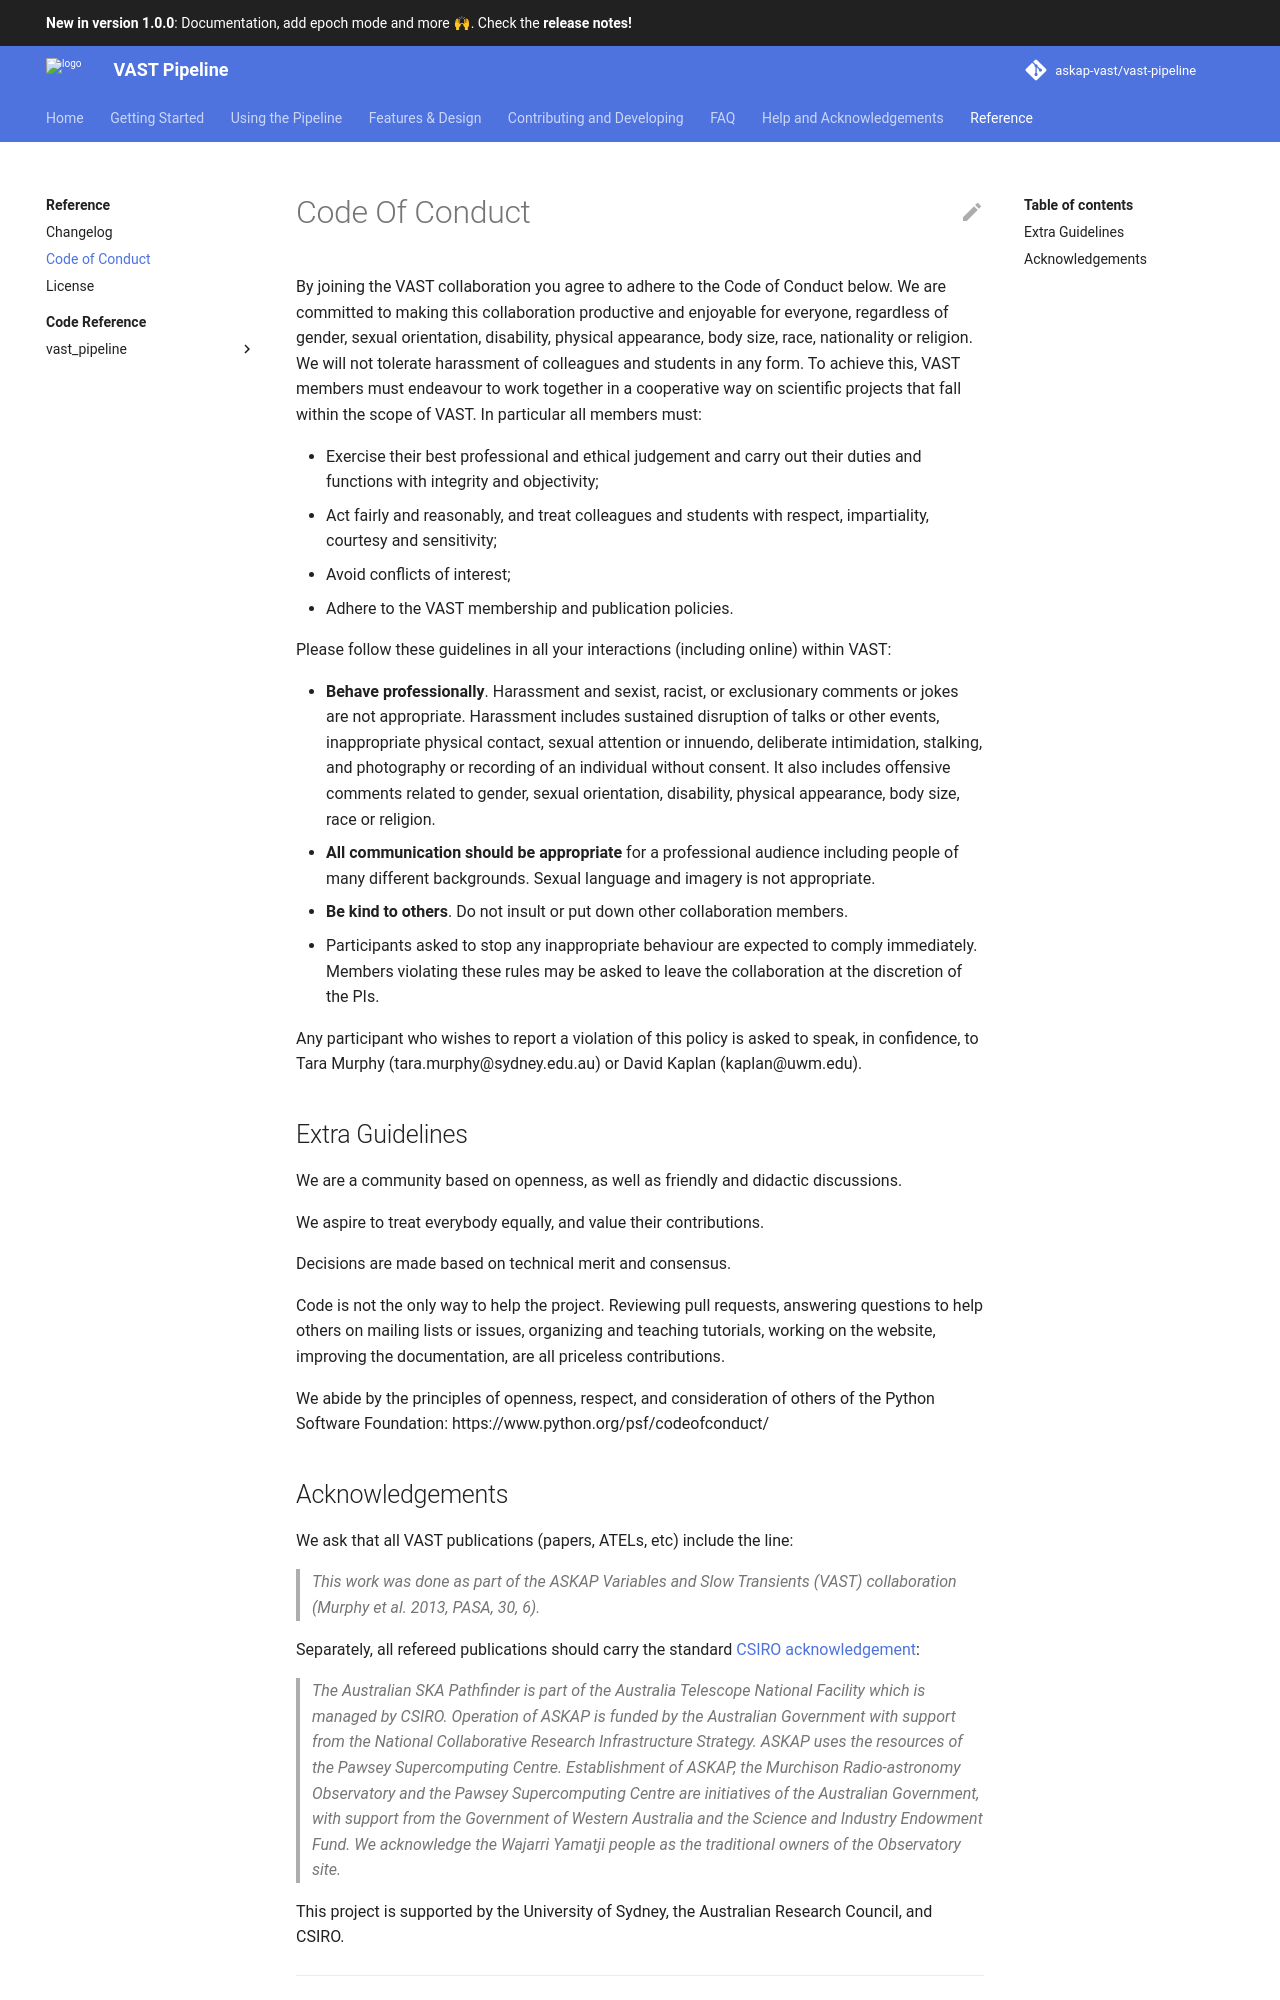

repository: askap-vast/vast-pipeline · page: v1.0.0/code_of_conduct/index.html · generator: mkdocs

<!-- copied from https://vast-survey.org/Code-of-Conduct/ -->
# Code Of Conduct

By joining the VAST collaboration you agree to adhere to the [VAST Code of Conduct](https://vast-survey.org/Code-of-Conduct/) which is reproduced below.

We are committed to making this collaboration productive and enjoyable for everyone, regardless of gender, sexual orientation, disability, physical appearance, body size, race, nationality or religion. We will not tolerate harassment of colleagues and students in any form.
To achieve this, VAST members must endeavour to work together in a cooperative way on scientific projects that fall within the scope of VAST. In particular all members must:

- Exercise their best professional and ethical judgement and carry out their duties and functions with integrity and objectivity;
- Act fairly and reasonably, and treat colleagues and students with respect, impartiality, courtesy and sensitivity;
- Avoid conflicts of interest;
- Adhere to the VAST membership and publication policies.

Please follow these guidelines in all your interactions (including online) within VAST:

- __Behave professionally__. Harassment and sexist, racist, or exclusionary comments or jokes are not appropriate. Harassment includes sustained disruption of talks or other events, inappropriate physical contact, sexual attention or innuendo, deliberate intimidation, stalking, and photography or recording of an individual without consent. It also includes offensive comments related to gender, sexual orientation, disability, physical appearance, body size, race or religion.
- __All communication should be appropriate__ for a professional audience including people of many different backgrounds. Sexual language and imagery is not appropriate.
- __Be kind to others__. Do not insult or put down other collaboration members.
- Participants asked to stop any inappropriate behaviour are expected to comply immediately. Members violating these rules may be asked to leave the collaboration at the discretion of the PIs.

Any participant who wishes to report a violation of this policy is asked to speak, in confidence, to Tara Murphy (tara.murphy@sydney.edu.au) or David Kaplan (kaplan@uwm.edu).

<!-- copied from https://github.com/scikit-learn/scikit-learn/blob/master/CODE_OF_CONDUCT.md as recommended by Joel Nothman from SIH -->
## Extra Guidelines

We are a community based on openness, as well as friendly and didactic discussions.

We aspire to treat everybody equally, and value their contributions.

Decisions are made based on technical merit and consensus.

Code is not the only way to help the project. Reviewing pull requests, answering questions to help others on mailing lists or issues, organizing and teaching tutorials, working on the website, improving the documentation, are all priceless contributions.

We abide by the principles of openness, respect, and consideration of others of the Python Software Foundation: https://www.python.org/psf/codeofconduct/
